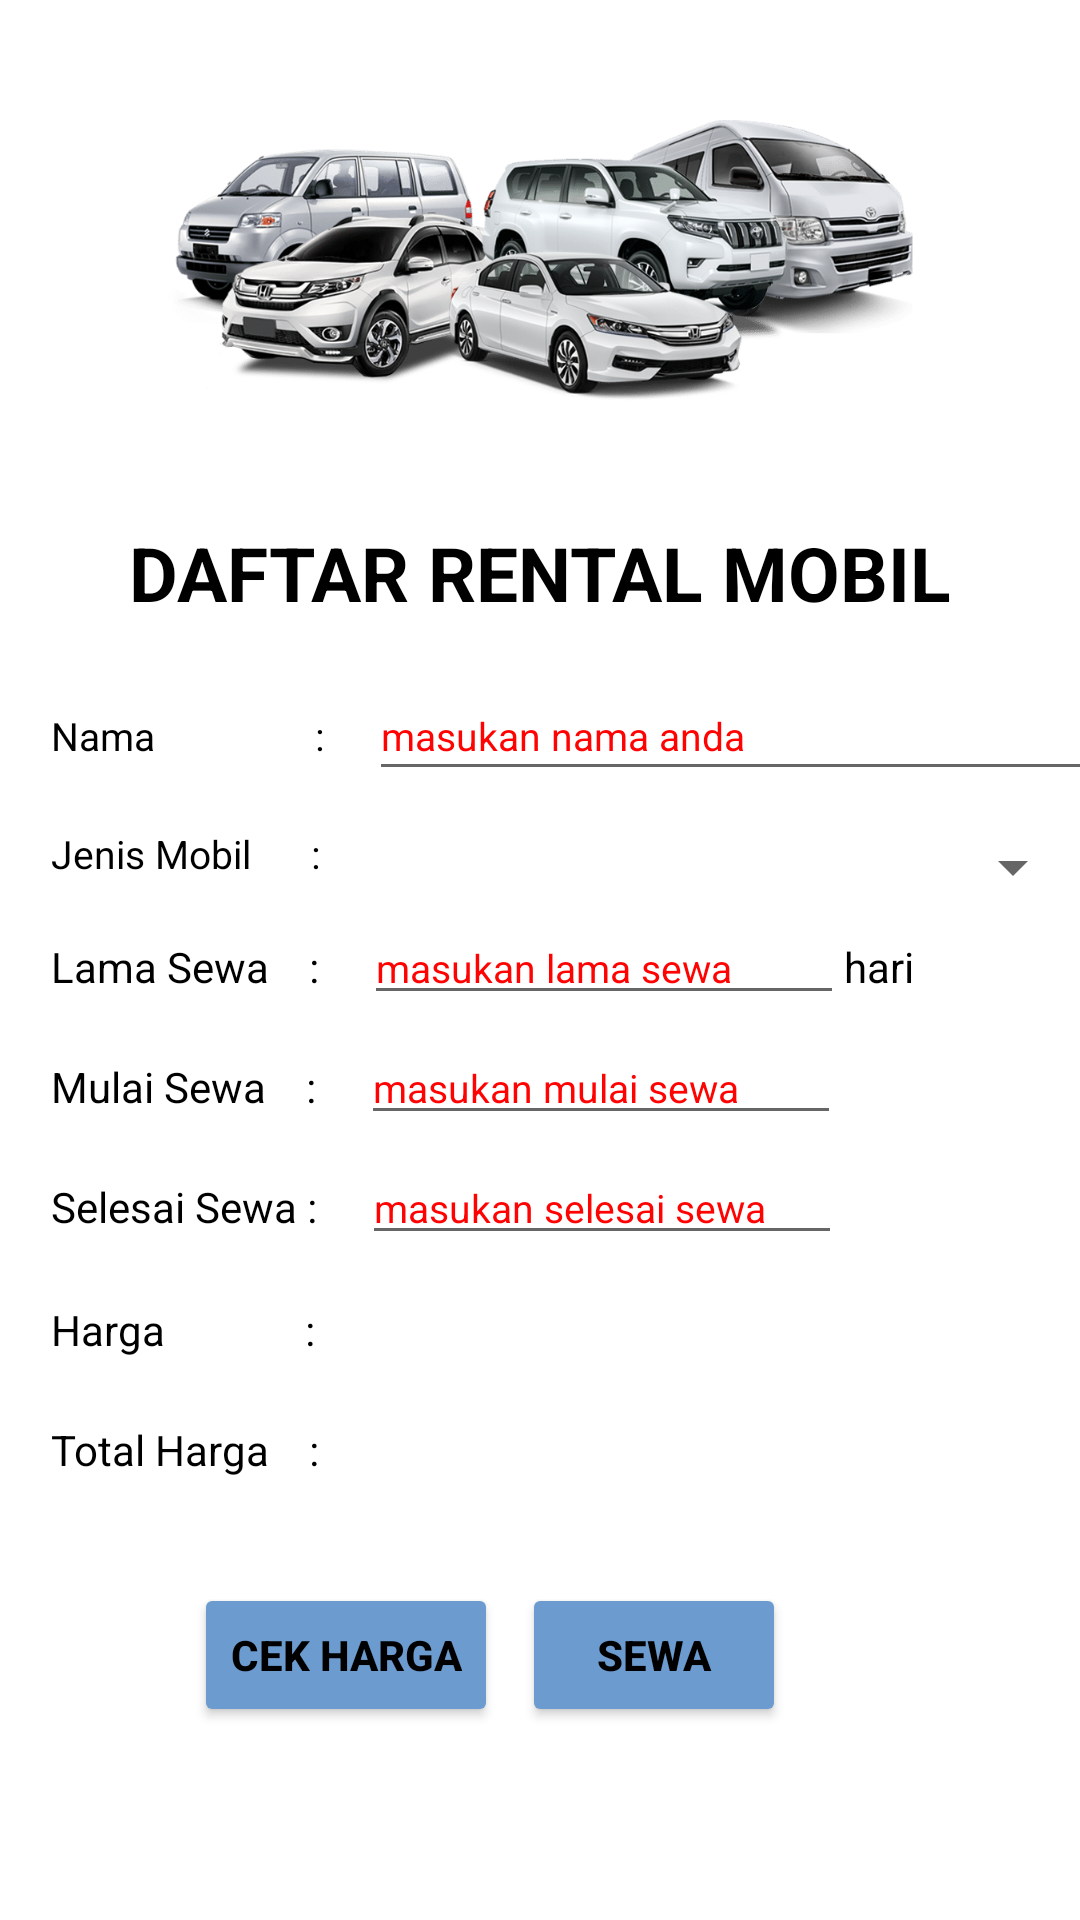

The Android layout XML behind this screen, and the referenced resources:
<!-- AndroidManifest.xml: application theme Theme.ProjectAkhir -->
<!-- res/layout/activity_pemesanan.xml -->
<?xml version="1.0" encoding="utf-8"?>
<androidx.constraintlayout.widget.ConstraintLayout xmlns:android="http://schemas.android.com/apk/res/android"
    xmlns:app="http://schemas.android.com/apk/res-auto"
    xmlns:tools="http://schemas.android.com/tools"
    android:layout_width="match_parent"
    android:layout_height="match_parent"
    tools:context=".Pemesanan">

        <ImageView
            android:id="@+id/imageView5"
            android:layout_width="match_parent"
            android:layout_height="150dp"
            android:src="@drawable/bgsewa"
            app:layout_constraintEnd_toEndOf="parent"
            app:layout_constraintStart_toStartOf="parent"
            app:layout_constraintTop_toTopOf="parent" />

        <TextView
            android:id="@+id/textView7"
            android:layout_width="wrap_content"
            android:layout_height="wrap_content"
            android:layout_marginTop="24dp"
            android:text="DAFTAR RENTAL MOBIL"
            android:textColor="@color/black"
            android:textSize="25dp"
            android:textStyle="bold"
            app:layout_constraintEnd_toEndOf="@+id/imageView5"
            app:layout_constraintStart_toStartOf="@+id/imageView5"
            app:layout_constraintTop_toBottomOf="@+id/imageView5" />

        <LinearLayout
            android:id="@+id/linearLayout1"
            android:layout_width="match_parent"
            android:layout_height="40dp"
            android:layout_marginTop="16dp"
            android:orientation="horizontal"
            app:layout_constraintEnd_toEndOf="@+id/textView7"
            app:layout_constraintHorizontal_bias="0.735"
            app:layout_constraintStart_toStartOf="@+id/textView7"
            app:layout_constraintTop_toBottomOf="@+id/textView7">

            <TextView
                android:id="@+id/textView8"
                android:layout_width="wrap_content"
                android:layout_height="wrap_content"
                android:layout_marginLeft="17dp"
                android:text="Nama                :"
                android:textColor="@color/black"
                android:textSize="13dp" />

            <EditText
                android:id="@+id/nama_penyewa"
                android:layout_width="260dp"
                android:layout_height="40dp"
                android:layout_marginLeft="15dp"
                android:hint="masukan nama anda"
                android:textColorHint="@color/merah"
                android:textSize="13dp" />
        </LinearLayout>

        <LinearLayout
            android:id="@+id/linearLayout2"
            android:layout_width="match_parent"
            android:layout_height="40dp"
            android:orientation="horizontal"
            app:layout_constraintEnd_toEndOf="@+id/linearLayout1"
            app:layout_constraintStart_toStartOf="@+id/linearLayout1"
            app:layout_constraintTop_toBottomOf="@+id/linearLayout1">


            <TextView
                android:id="@+id/textView9"
                android:layout_width="wrap_content"
                android:layout_height="wrap_content"
                android:text="Jenis Mobil      :"
                android:textSize="13dp"
                android:layout_marginLeft="17dp"
                android:layout_marginTop="12dp"
                android:textColor="@color/black"/>

            <Spinner
                android:id="@+id/list_mobil"
                android:layout_width="240dp"
                android:layout_marginTop="13dp"
                android:layout_marginLeft="15dp"
                android:layout_height="25dp" />
        </LinearLayout>

        <LinearLayout
            android:id="@+id/linearLayout3"
            android:layout_width="match_parent"
            android:layout_height="40dp"
            android:orientation="horizontal"
            app:layout_constraintEnd_toEndOf="@+id/linearLayout2"
            app:layout_constraintStart_toStartOf="@+id/linearLayout2"
            app:layout_constraintTop_toBottomOf="@+id/linearLayout2">

            <TextView
                android:id="@+id/textView13"
                android:layout_width="-500dp"
                android:layout_height="wrap_content"
                android:layout_marginLeft="17dp"
                android:text="Lama Sewa    :"
                android:textColor="@color/black" />

            <EditText
                android:id="@+id/lama_sewa"
                android:layout_width="160dp"
                android:layout_height="wrap_content"
                android:layout_marginLeft="15dp"
                android:hint="masukan lama sewa"
                android:inputType="number"
                android:textColorHint="@color/merah"
                android:textSize="13dp" />

            <TextView
                android:id="@+id/textView14"
                android:layout_width="wrap_content"
                android:layout_height="wrap_content"
                android:textColor="@color/black"
                android:text="hari" />
        </LinearLayout>

        <LinearLayout
            android:id="@+id/linearLayout4"
            android:layout_width="match_parent"
            android:layout_height="40dp"
            android:orientation="horizontal"
            app:layout_constraintEnd_toEndOf="@+id/linearLayout3"
            app:layout_constraintStart_toStartOf="@+id/linearLayout3"
            app:layout_constraintTop_toBottomOf="@+id/linearLayout3">

            <TextView
                android:id="@+id/textView15"
                android:layout_width="-500dp"
                android:layout_height="wrap_content"
                android:layout_marginLeft="17dp"
                android:text="Mulai Sewa    :"
                android:textColor="@color/black" />

            <EditText
                android:id="@+id/mulai_sewa"
                android:layout_width="160dp"
                android:layout_height="wrap_content"
                android:layout_marginLeft="15dp"
                android:hint="masukan mulai sewa"
                android:textColorHint="@color/merah"
                android:textSize="13dp" />
        </LinearLayout>

        <LinearLayout
            android:id="@+id/linearLayout5"
            android:layout_width="match_parent"
            android:layout_height="40dp"
            android:orientation="horizontal"
            app:layout_constraintEnd_toEndOf="@+id/linearLayout4"
            app:layout_constraintStart_toStartOf="@+id/linearLayout4"
            app:layout_constraintTop_toBottomOf="@+id/linearLayout4">

            <TextView
                android:id="@+id/textView16"
                android:layout_width="-500dp"
                android:layout_height="wrap_content"
                android:layout_marginLeft="17dp"
                android:text="Selesai Sewa :"
                android:textColor="@color/black" />

            <EditText
                android:id="@+id/selesai_sewa"
                android:layout_width="160dp"
                android:layout_height="wrap_content"
                android:layout_marginLeft="15dp"
                android:hint="masukan selesai sewa"
                android:textColorHint="@color/merah"
                android:textSize="13dp" />

        </LinearLayout>

        <LinearLayout
            android:id="@+id/linearLayout6"
            android:layout_width="match_parent"
            android:layout_height="40dp"
            android:orientation="horizontal"
            app:layout_constraintEnd_toEndOf="@+id/linearLayout5"
            app:layout_constraintHorizontal_bias="0.0"
            app:layout_constraintStart_toStartOf="@+id/linearLayout5"
            app:layout_constraintTop_toBottomOf="@+id/linearLayout5">

            <TextView
                android:id="@+id/textView17"
                android:layout_width="wrap_content"
                android:layout_height="wrap_content"
                android:layout_marginLeft="17dp"
                android:layout_marginTop="10dp"
                android:textColor="@color/black"
                android:text="Harga              :" />

            <TextView
                android:id="@+id/harga_sewa"
                android:layout_width="285dp"
                android:layout_height="wrap_content"
                android:layout_marginTop="10dp"
                android:layout_marginLeft="15dp"
                android:textColor="@color/black" />
        </LinearLayout>

        <LinearLayout
            android:id="@+id/linearLayout7"
            android:layout_width="match_parent"
            android:layout_height="40dp"
            android:orientation="horizontal"
            app:layout_constraintEnd_toEndOf="@+id/linearLayout6"
            app:layout_constraintStart_toStartOf="@+id/linearLayout6"
            app:layout_constraintTop_toBottomOf="@+id/linearLayout6">

            <TextView
                android:id="@+id/textView18"
                android:layout_width="wrap_content"
                android:layout_height="wrap_content"
                android:layout_marginLeft="17dp"
                android:layout_marginTop="10dp"
                android:textColor="@color/black"
                android:text="Total Harga    :" />

            <TextView
                android:id="@+id/total_harga"
                android:layout_width="285dp"
                android:layout_height="wrap_content"
                android:layout_marginLeft="17dp"
                android:layout_marginTop="10dp"
                android:textSize="14dp"
                android:textColor="@color/black" />
        </LinearLayout>

        <Button
            android:id="@+id/cek_harga"
            android:layout_width="wrap_content"
            android:layout_height="wrap_content"
            android:layout_marginTop="24dp"
            android:text="Cek Harga"
            android:textStyle="bold"
            android:textColor="@color/black"
            android:backgroundTint="@color/biru"
            app:layout_constraintEnd_toEndOf="@+id/linearLayout7"
            app:layout_constraintHorizontal_bias="0.326"
            app:layout_constraintStart_toStartOf="@+id/linearLayout7"
            app:layout_constraintTop_toBottomOf="@+id/linearLayout7" />

        <Button
            android:id="@+id/sewa"
            android:layout_width="wrap_content"
            android:layout_height="wrap_content"
            android:layout_marginStart="8dp"
            android:layout_marginTop="24dp"
            android:textColor="@color/black"
            android:textStyle="bold"
            android:backgroundTint="@color/biru"
            android:text="Sewa"
            app:layout_constraintStart_toEndOf="@+id/cek_harga"
            app:layout_constraintTop_toBottomOf="@+id/linearLayout7" />

</androidx.constraintlayout.widget.ConstraintLayout>
<!-- resources referenced by this layout -->
<resources>
  <color name="biru">#6C9BCF</color>
  <color name="black">#FF000000</color>
  <color name="merah">#FF0303</color>
  <!-- drawable bgsewa: webp bitmap (drawable, 136724 bytes) -->
  <style name="Theme.ProjectAkhir" parent="Theme.MaterialComponents.DayNight.DarkActionBar">
          
          <item name="colorPrimary">@color/biru_tua</item>
          <item name="colorPrimaryVariant">@color/purple_700</item>
          <item name="colorOnPrimary">@color/white</item>
          
          <item name="colorSecondary">@color/teal_200</item>
          <item name="colorSecondaryVariant">@color/teal_700</item>
          <item name="colorOnSecondary">@color/black</item>
          
          <item name="android:statusBarColor">?attr/colorPrimaryVariant</item>
          
      </style>
  <color name="biru_tua">#19376D</color>
  <color name="purple_700">#FF3700B3</color>
  <color name="white">#FFFFFFFF</color>
  <color name="teal_200">#FF03DAC5</color>
  <color name="teal_700">#FF018786</color>
</resources>
